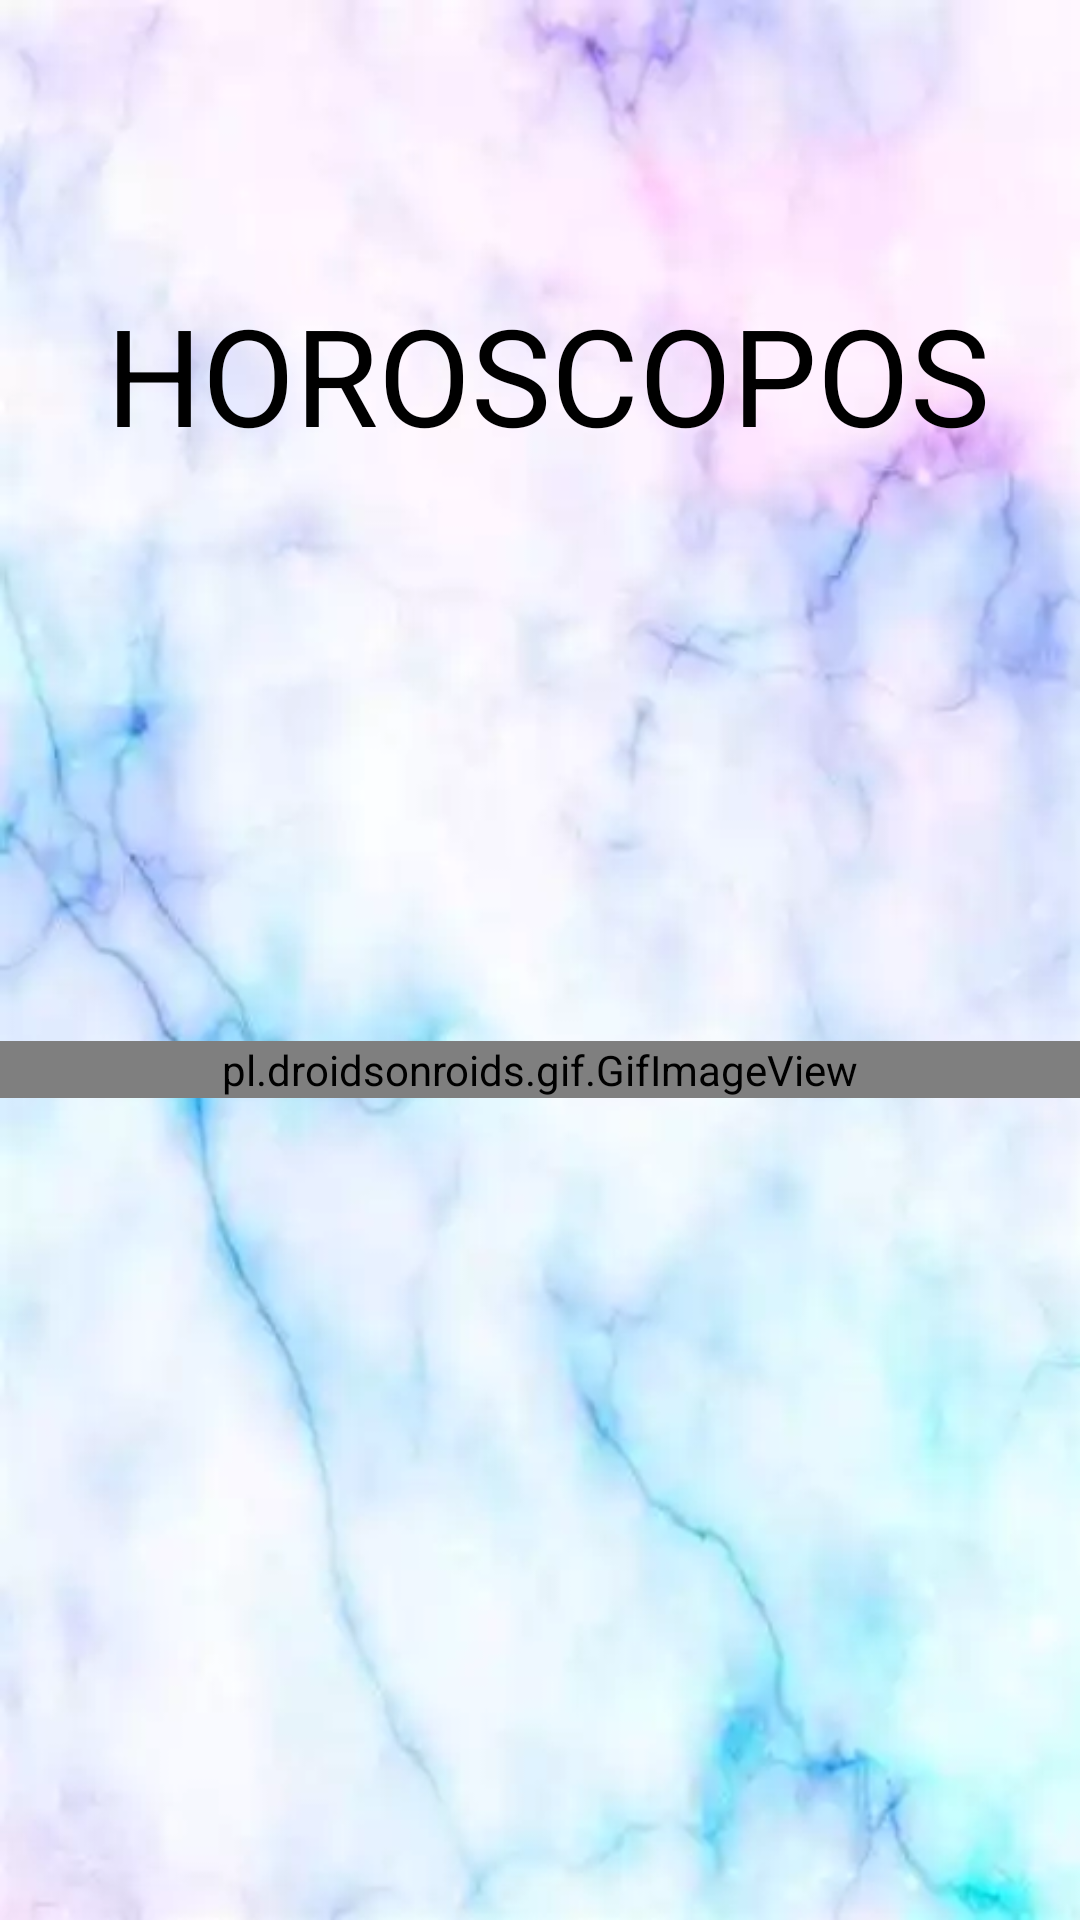

The Android layout XML behind this screen, and the referenced resources:
<!-- AndroidManifest.xml: application theme Theme.Horoscopos -->
<!-- res/layout/activity_splash.xml -->
<?xml version="1.0" encoding="utf-8"?>
<androidx.constraintlayout.widget.ConstraintLayout xmlns:android="http://schemas.android.com/apk/res/android"
    xmlns:app="http://schemas.android.com/apk/res-auto"
    xmlns:tools="http://schemas.android.com/tools"
    android:layout_width="match_parent"
    android:layout_height="match_parent"
    tools:context=".Splash"
    android:background="@drawable/fondo">

    <TextView
        android:id="@+id/resultados"
        android:layout_width="wrap_content"
        android:layout_height="wrap_content"
        android:text="HOROSCOPOS"
        android:textColor="@color/black"
        android:textSize="45sp"
        app:layout_constraintBottom_toBottomOf="parent"
        app:layout_constraintEnd_toEndOf="parent"
        app:layout_constraintHorizontal_bias="0.542"
        app:layout_constraintStart_toStartOf="parent"
        app:layout_constraintTop_toTopOf="parent"
        app:layout_constraintVertical_bias="0.163" />

    <pl.droidsonroids.gif.GifImageView
        android:layout_width="match_parent"
        android:layout_height="wrap_content"
        android:layout_marginBottom="82dp"
        android:src="@drawable/sol"
        app:layout_constraintBottom_toBottomOf="parent"
        app:layout_constraintEnd_toEndOf="parent"
        app:layout_constraintStart_toStartOf="parent"
        app:layout_constraintTop_toBottomOf="@+id/resultados" />


</androidx.constraintlayout.widget.ConstraintLayout>
<!-- resources referenced by this layout -->
<resources>
  <!-- drawable fondo: webp bitmap (drawable, 7738 bytes) -->
  <!-- drawable sol: gif bitmap (drawable, 92249 bytes) -->
  <style name="Theme.Horoscopos" parent="Theme.MaterialComponents.DayNight.NoActionBar">
          
          <item name="colorPrimary">@color/purple_500</item>
          <item name="colorPrimaryVariant">@color/purple_700</item>
          <item name="colorOnPrimary">@color/white</item>
          
          <item name="colorSecondary">@color/teal_200</item>
          <item name="colorSecondaryVariant">@color/teal_700</item>
          <item name="colorOnSecondary">@color/black</item>
          
          <item name="android:statusBarColor" tools:targetApi="l">?attr/colorPrimaryVariant</item>
          
      </style>
  <!-- not gathered from this repository: default colours our renderer supplied (Android Studio template values) -->
  <color name="purple_500">#FF6200EE</color>
  <color name="purple_700">#FF3700B3</color>
  <color name="teal_200">#FF03DAC5</color>
  <color name="teal_700">#FF018786</color>
  <color name="black">#FF000000</color>
  <color name="white">#FFFFFFFF</color>
</resources>
